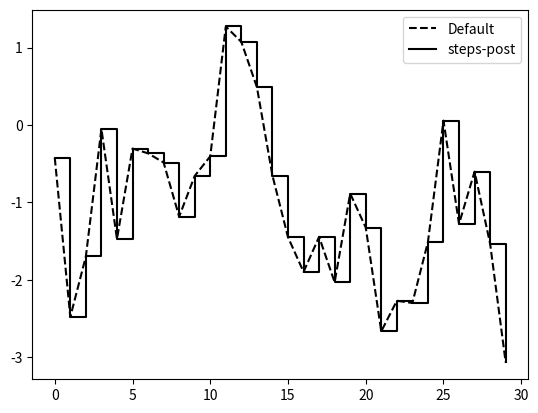

Source code (Python):
import matplotlib.pyplot as plt
import numpy as np
import matplotlib

from numpy.random import randn

data = np.random.randn(30).cumsum()

plt.plot(data,'k--',label='Default')
plt.plot(data, 'k-', drawstyle='steps-post', label='steps-post')
plt.legend(loc='best')  #线段描述
plt.show()